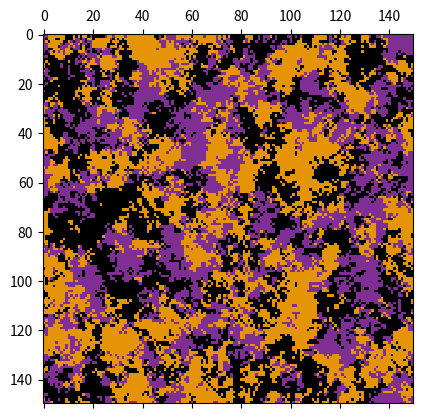

This chart was generated by the following Python code:
import random
import numpy as np
import matplotlib.pyplot as plt
import matplotlib.colors as clr

gridSize = 150
colors = 3
iterations = 1500000
grid = np.random.random_integers(1-0.5, colors-0.5, size = (gridSize, gridSize))

randChoice = random.choice
randInt = random.randint

def randomNeighbour(x,y):
	x = randChoice([x - 1, x, x + 1])
	y = randChoice([y - 1, y, y + 1])
	if x == -1:
		x = gridSize-1
	if x == gridSize:
		x = 0
	if y == -1:
		y = gridSize-1
	if y == gridSize:
		y = 0
	return (x, y)

def changeCell(array):
	x = randInt(0, len(array) - 1)
	y = randInt(0, len(array) - 1)
	neighbour = randomNeighbour(x, y)
	array[x, y] = array[neighbour[0], neighbour[1]]

for i in range(iterations):
	changeCell(grid)

fig, ax = plt.subplots()
matrix = ax.matshow(grid, cmap=plt.cm.CMRmap, vmin=0, vmax=colors)
plt.show()
